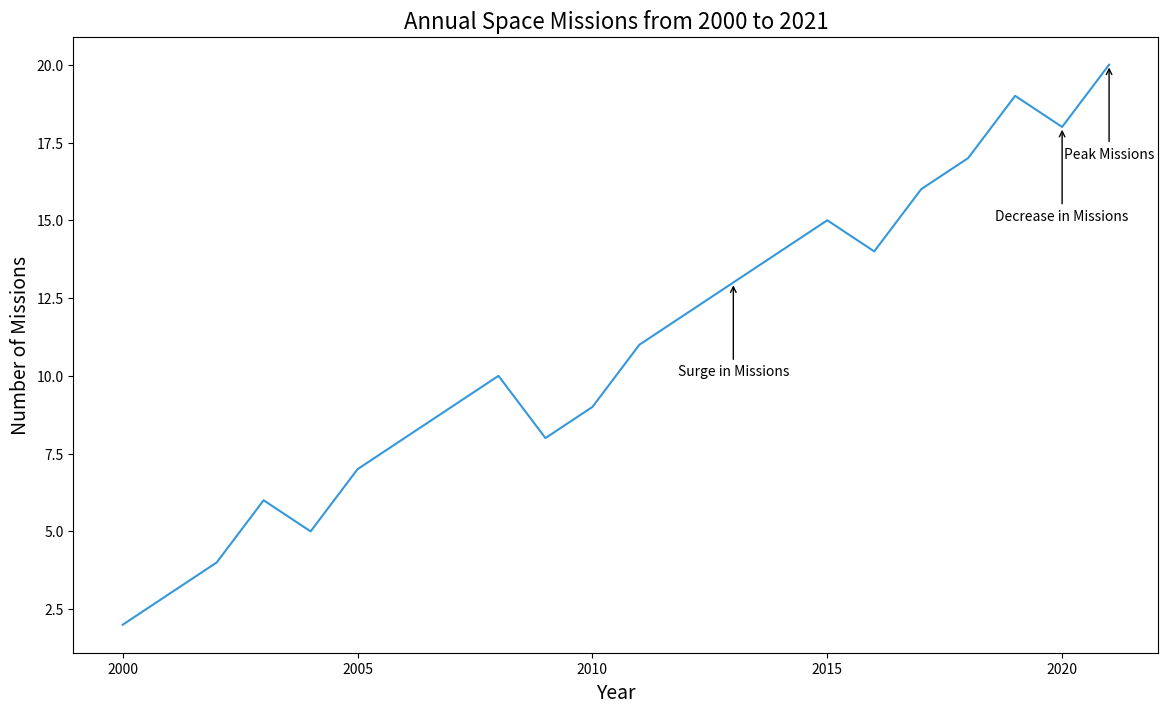

Recreate this plot in Python.

import seaborn as sns
import pandas as pd
import matplotlib.pyplot as plt

data = {
    'Year': list(range(2000, 2022)),
    'Space Missions': [2, 3, 4, 6, 5, 7, 8, 9, 10, 8, 9, 11, 12, 13, 14, 15, 14, 16, 17, 19, 18, 20]
}

df = pd.DataFrame(data)

# Settings for colors and figure size
line_colors = ["#3498db", "#2ecc71"]
plt.figure(figsize=(14, 8))

# Plot the line chart with seaborn
ax = sns.lineplot(x='Year', y='Space Missions', data=df, color="#3498db")

# Add a title and labels
ax.set_title('Annual Space Missions from 2000 to 2021', fontsize=16)
ax.set_xlabel('Year', fontsize=14)
ax.set_ylabel('Number of Missions', fontsize=14)

# Annotate significant data points
ax.annotate('Surge in Missions', xy=(2013, 13), xytext=(2013, 10),
            arrowprops=dict(facecolor='black', arrowstyle="->"),
            ha='center')

ax.annotate('Decrease in Missions', xy=(2020, 18), xytext=(2020, 15),
            arrowprops=dict(facecolor='black', arrowstyle="->"),
            ha='center')

ax.annotate('Peak Missions', xy=(2021, 20), xytext=(2021, 17),
            arrowprops=dict(facecolor='black', arrowstyle="->"),
            ha='center')

# Show the plot
plt.show()
